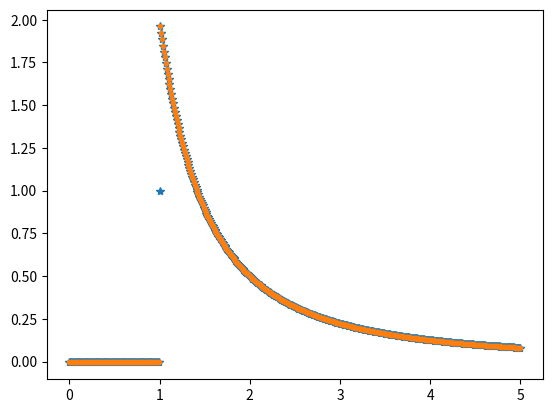

The script that saved this image:
# -*- coding: utf-8 -*-
"""
Created on Mon Sep 16 18:40:08 2019

[redacted]
"""

import numpy as np
import sys
import scipy.integrate as integrate
from matplotlib import pyplot as plt

def linear(x):
    return x

def sqr(x):
    return x**2
    
def crazypoly(x):
    return 5*x**4 + 3*x**3 -x**2 +58*x +55

def indefcrazypoly(x):
    I = x**5 + (3.0/4)*(x**4) - (1/3.0)*(x**3) + (58/2.0)*x**2 + 55*x
    return I
def defin_crazpoly(a,b):
    I = indefcrazypoly(b) - indefcrazypoly(a)
    return I 




#################################################################################################################
#################################################################################################################
#NOT MY CODE 
#used to compare results
#you can tell because I have the sense to add more than 1 comment in my code :)
def simple_integrate(fun,a,b,tol):
    x=np.linspace(a,b,5)
    y=fun(x)
    neval=len(x) #let's keep track of function evaluations
    f1=(y[0]+4*y[2]+y[4])/6.0*(b-a)
    f2=(y[0]+4*y[1]+2*y[2]+4*y[3]+y[4])/12.0*(b-a)
    myerr=np.abs(f2-f1)
    if (myerr<tol):
        return (16.0*f2-f1)/15.0,myerr,neval
    else:
        mid=0.5*(b+a)
        f_left,err_left,neval_left=simple_integrate(fun,a,mid,tol/2.0)
        f_right,err_right,neval_right=simple_integrate(fun,mid,b,tol/2.0)
        neval=neval+neval_left+neval_right
        f=f_left+f_right
        err=err_left+err_right
        return f,err,neval
#################################################################################################################
#################################################################################################################



"""
takes: a function "func" and integrates between 2 values  "a" to "b"  using a recursive variable set size method
tolerance "toler" which determins precision to an extent 

returns 3 values: evaluated integral, aproximate error, number of function calls

**users should not enter anything for kwargs starting with "__" unless u are trying to break the code
** ->I know the __ doesn't do anything in a function but it works as an indicator to not touch them
 -> also I know starting variables with Caps is not the most pythonic way of doing thing but Im over it :) 
"""
def var_step_integrate(func,a,b,toler,__oldy =[],__counter = 0,warnOverCounter = True):
    #set the number of levels of recursion you can go before it gives up and tells you that u broke it
    #would not put this pass 100 unless u want to brink your computer for some time
    countcutoff= 10
    #throws Exception if recusion goes too deep

    #N is the number of segments the function is cut into with the range of (a,b)
    #don't change N it will just break the code its just there for ease of reading
    N = 4
    #dx is width of segments
    dx = (b-a)/N
    #first time: calls function at all 5 points at the ends of segments 
    if __counter == 0:
        x = np.linspace(a,b,N+1)
        y = func(x)
        #coarse numerical intigral using 3 points and simpson's rule
        I1=(y[0]+4*y[2]+y[4])*(2*dx/3)
        #number of function calls
        nFuncEval = len(x)
    
    #inside recursion
    else:
        #now we use function call values from above layer of recursion for the coarse integral
        I1=(__oldy[0]+4*__oldy[1]+__oldy[2])*(2*dx/3)
        #here we make an array with the old function calls and the new func calls we need to make
        y = np.array([__oldy[0],func(a+dx),__oldy[1],func(b-dx),__oldy[-1]])
        #number of new function calls made is 2 within recursion
        nFuncEval = 2
        
    #fine Simpson's intigration with 5 points 
    I2=(y[0]+4*y[1]+2*y[2]+4*y[3]+y[4])*(dx/3)
    #y error comes from the difference between coarse and fine intigrals  
    y_err = np.abs(I1-I2)
    #adds 1 to recursion lvl counter
    __counter = __counter+1 
    
    #if error is within tolerance returns best integral with the error and the number of function calls 
    if y_err <toler:
        #combines both integrals to give best result
        I = (16.0*I2-I1)/15.0
        return I,y_err,nFuncEval
    
    if (__counter > countcutoff):
        if (warnOverCounter==True):
            print('well now you have gone too deep and broke it. this is why we can\'t have nice things')
            print('counter>counter cut off: counter cut off = {}'.format(countcutoff)) 
        I = (16.0*I2-I1)/15.0
        return I,y_err,nFuncEval
    #starts recursion when not in tolerance 
    else:
        #splits integral range in half and does the whole thing over again on left and right half
        #also transfers the already called func points to the next level of recusion
        midP = (a+b)/2
        I_L,y_err_L,nFuncEval_L = var_step_integrate(func,a,midP,toler/2,__oldy = y[:3], __counter = __counter,warnOverCounter= warnOverCounter)
        I_R,y_err_R,nFuncEval_R = var_step_integrate(func,midP,b,toler/2,__oldy = y[2:], __counter = __counter,warnOverCounter = warnOverCounter)
        #keeps track of the error and number of function calls from lower lvls of recusion
        y_err  = y_err_L +y_err_R
        nFuncEval = nFuncEval_L+nFuncEval_R
        I = I_L+I_R
        return I,y_err,nFuncEval
    
    
#print( var_step_integrate(crazypoly,0,1,1e-10))
#print(integrate.quadrature(crazypoly,0,1))
#print(simple_integrate(crazypoly,0,1,1e-10))
#print(defin_crazpoly(0,1))
        
    
    
def dE(theta,R,z,E0):
    dE = E0*np.sin(theta)*(z - R*np.cos(theta))/(((z-R*np.cos(theta))**2 + (R*np.sin(theta))**2)**(3/2.0))
    return dE

def dE_setPerm(R,z,E0):
    return lambda theta:  E0*np.sin(theta)*(z - R*np.cos(theta))/(((z-R*np.cos(theta))**2 + (R*np.sin(theta))**2)**(3/2.0))




#set radius R, distance from center z and E0 = k(Q_total)/2 <-- depends on your units and unit convensions
R = 1 
z = 1.5
E0 = 1


#quad = integrate.quad(dE,0,np.pi,args=(R,z,E0))
#print(quad)
#myInte = var_step_integrate(dE_setPerm(R,z,E0),0,np.pi,1e-3)
#print(myInte)

z = np.linspace(0,5,501) #array of z values 
Ezq = []
#errq = [] 
for x in z:
    Ezq.append(integrate.quad(dE,0,np.pi,args=(R,x,E0))[0])
    #errq.append(integrate.quad(dE,0,np.pi,args=(R,x,E0))[1]) #list of errors 


#plots the integral from "scipy.integrate.quad" over values in z 
plt.plot(z,Ezq,'*')
#plt.plot(z,errq,'*')# quad error plot

EzVstep = []
errVstep = [] 
for x in z:
    EzVstep.append(var_step_integrate(dE_setPerm(R,x,E0),0,np.pi,1e-3,warnOverCounter=False)[0])
    #errVstep.append(var_step_integrate(dE_setPerm(R,x,E0),0,np.pi,1e-3)[1]) #list of errrors
    
    
#plots the integral my "var_step_integrate"  over values in z 
plt.plot(z,EzVstep,'.') #plots 
#plt.plot(z,errVstep,'.')#my var_step error plot


